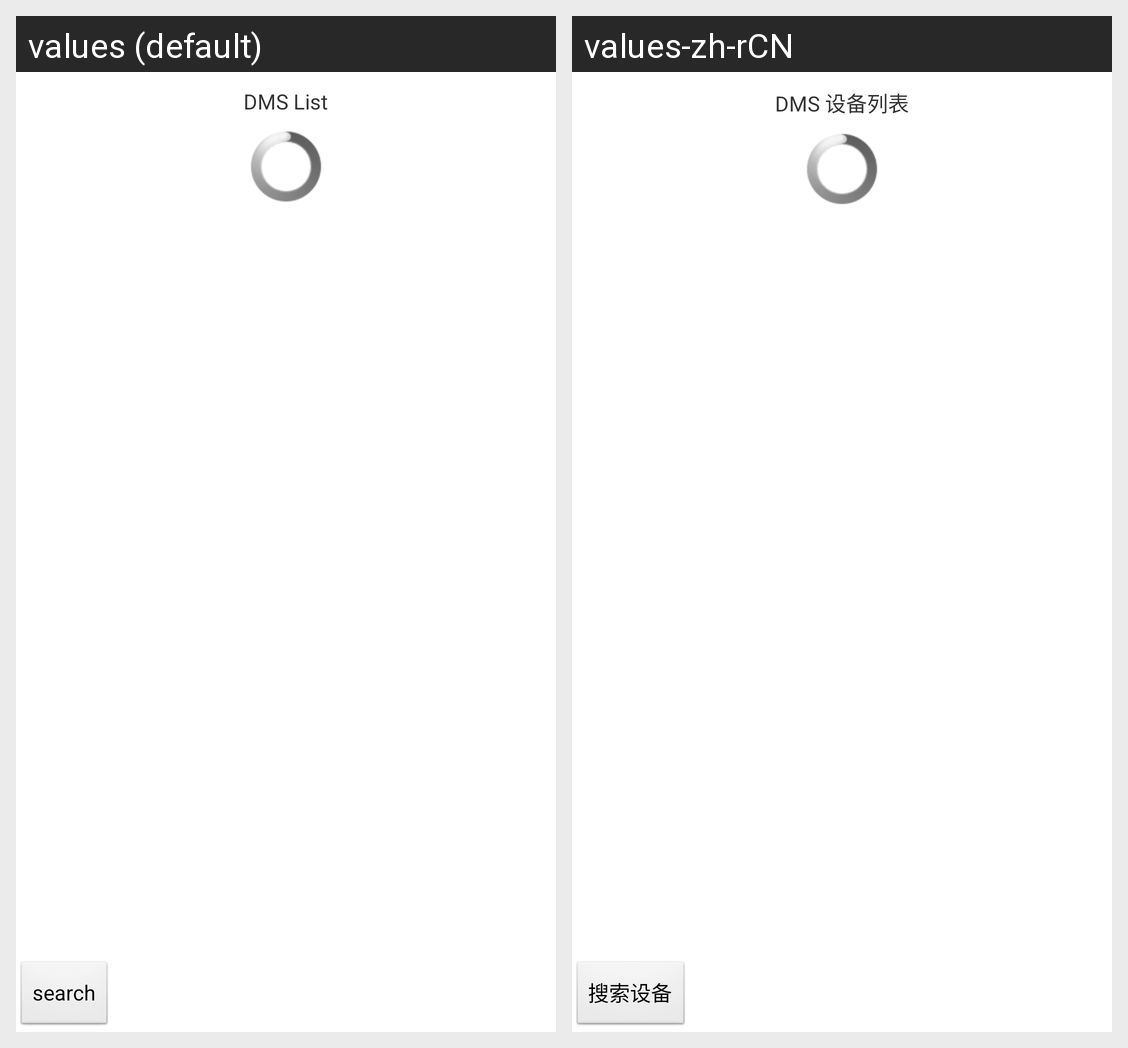

Translations of the strings shown on this Android screen, per locale in the grid:
Android screen res/layout/device_list.xml rendered under 2 locales, left to right: values (default), values-zh-rCN. Device: Nexus 5 (rendered at 1080×1920; each locale shown at half size, 540×960, under a caption strip naming it); theme AppTheme.
Strings drawn on this screen, with the default value and each locale's value (text and hints the layout hard-codes, and strings that could not be matched under every locale, appear in the picture but are not listed):

dms_list
  values: DMS List
  values-zh-rCN: DMS 设备列表

search
  values: search
  values-zh-rCN: 搜索设备
